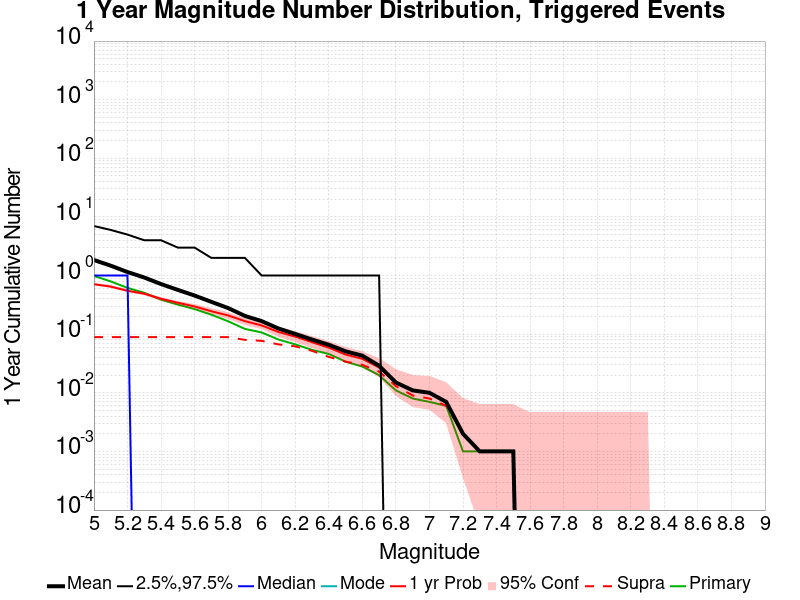

The file beside this chart, header and first rows:
Mag, Mean, 2.5 %ile, 97.5 %ile, Median, Mode, 1 yr Probability, 1 yr Supra-Seis Prob, Primary Aftershocks Mean
5.0, 1.841, 0.0, 7.0, 1.0, 0.0, 0.712, 0.089, 0.986
5.1, 1.474, 0.0, 6.0, 1.0, 0.0, 0.648, 0.089, 0.795
5.2, 1.148, 0.0, 5.0, 1.0, 0.0, 0.55, 0.089, 0.616
5.3, 0.927, 0.0, 4.0, 0.0, 0.0, 0.49, 0.089, 0.508
5.4, 0.716, 0.0, 4.0, 0.0, 0.0, 0.402, 0.089, 0.389
5.5, 0.57, 0.0, 3.0, 0.0, 0.0, 0.344, 0.089, 0.319
5.6, 0.456, 0.0, 3.0, 0.0, 0.0, 0.297, 0.089, 0.268
5.7, 0.356, 0.0, 2.0, 0.0, 0.0, 0.246, 0.089, 0.215
5.8, 0.279, 0.0, 2.0, 0.0, 0.0, 0.209, 0.089, 0.166
5.9, 0.205, 0.0, 2.0, 0.0, 0.0, 0.167, 0.08, 0.123
6.0, 0.167, 0.0, 1.0, 0.0, 0.0, 0.141, 0.077, 0.107
6.1, 0.125, 0.0, 1.0, 0.0, 0.0, 0.109, 0.067, 0.081
6.2, 0.101, 0.0, 1.0, 0.0, 0.0, 0.091, 0.062, 0.067
6.3, 0.081, 0.0, 1.0, 0.0, 0.0, 0.073, 0.052, 0.054
6.4, 0.066, 0.0, 1.0, 0.0, 0.0, 0.059, 0.041, 0.046
6.5, 0.051, 0.0, 1.0, 0.0, 0.0, 0.045, 0.034, 0.034
6.6, 0.043, 0.0, 1.0, 0.0, 0.0, 0.038, 0.03, 0.028
6.7, 0.029, 0.0, 1.0, 0.0, 0.0, 0.027, 0.023, 0.02
6.8, 0.015, 0.0, 0.0, 0.0, 0.0, 0.015, 0.013, 0.011
6.9, 0.011, 0.0, 0.0, 0.0, 0.0, 0.011, 0.009, 0.008
7.0, 0.01, 0.0, 0.0, 0.0, 0.0, 0.01, 0.008, 0.007
7.1, 0.007, 0.0, 0.0, 0.0, 0.0, 0.007, 0.006, 0.006
7.2, 0.002, 0.0, 0.0, 0.0, 0.0, 0.002, 0.002, 0.001
7.3, 0.001, 0.0, 0.0, 0.0, 0.0, 0.001, 0.001, 0.001
7.4, 0.001, 0.0, 0.0, 0.0, 0.0, 0.001, 0.001, 0.001
7.5, 0.001, 0.0, 0.0, 0.0, 0.0, 0.001, 0.001, 0.001
7.6, 0.0, 0.0, 0.0, 0.0, 0.0, 0.0, 0.0, 0.0
7.7, 0.0, 0.0, 0.0, 0.0, 0.0, 0.0, 0.0, 0.0
7.8, 0.0, 0.0, 0.0, 0.0, 0.0, 0.0, 0.0, 0.0
7.9, 0.0, 0.0, 0.0, 0.0, 0.0, 0.0, 0.0, 0.0
8.0, 0.0, 0.0, 0.0, 0.0, 0.0, 0.0, 0.0, 0.0
8.1, 0.0, 0.0, 0.0, 0.0, 0.0, 0.0, 0.0, 0.0
8.2, 0.0, 0.0, 0.0, 0.0, 0.0, 0.0, 0.0, 0.0
8.3, 0.0, 0.0, 0.0, 0.0, 0.0, 0.0, 0.0, 0.0
8.4, 0.0, 0.0, 0.0, 0.0, 0.0, 0.0, 0.0, 0.0
8.5, 0.0, 0.0, 0.0, 0.0, 0.0, 0.0, 0.0, 0.0
8.6, 0.0, 0.0, 0.0, 0.0, 0.0, 0.0, 0.0, 0.0
8.7, 0.0, 0.0, 0.0, 0.0, 0.0, 0.0, 0.0, 0.0
8.8, 0.0, 0.0, 0.0, 0.0, 0.0, 0.0, 0.0, 0.0
8.9, 0.0, 0.0, 0.0, 0.0, 0.0, 0.0, 0.0, 0.0
9.0, 0.0, 0.0, 0.0, 0.0, 0.0, 0.0, 0.0, 0.0
